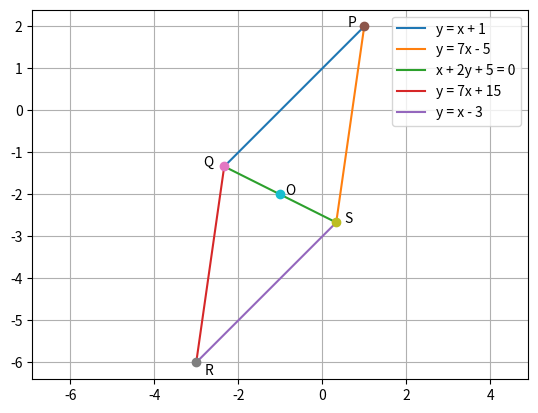

This chart was generated by the following Python code:
# -*- coding: utf-8 -*-
"""
Created on Thu Apr 06 16:32:19 2017

[redacted]
"""

import numpy as np
import matplotlib.pyplot as plt

def line(a,b,s):
    m = (b[1]-a[1])/(b[0]-a[0])
    c = a[1]-m*a[0]
    x = np.linspace(a[0],b[0],100)
    y = m*x + c
    plt.plot(x,y,label = s)
    
def point(P,T,O1,O2):
    plt.plot(P[0],P[1],'o')
    plt.text(P[0]+O1,P[1]+O2,T)
    
#Finding P
A = np.linalg.inv(np.array([[1,-1],[7,-1]]))
B = np.array([-1,5])
P = np.dot(A,B)

#Finding Q
A = np.linalg.inv(np.array([[1,2],[1,-1]]))
B = np.array([-5,-1])
Q = np.dot(A,B)

#Finding S
A = np.linalg.inv(np.array([[1,2],[7,-1]]))
B = np.array([-5,5])
S = np.dot(A,B)

R = np.transpose(np.array([-3,-6]))
O = np.transpose(np.array([-1,-2]))

plt.axis('equal')
line(P,Q,'y = x + 1')
line(S,P,'y = 7x - 5')
line(Q,S,'x + 2y + 5 = 0')
line(Q,R,'y = 7x + 15')
line(R,S,'y = x - 3')
point(P,'P',-0.4,0)
point(Q,'Q',-0.5,0)
point(R,'R',0.2,-0.3)
point(S,'S',0.2,0)
point(O,'O',0.12,0)
plt.legend()
plt.grid()
plt.savefig('problem 34.eps',format = 'eps')
